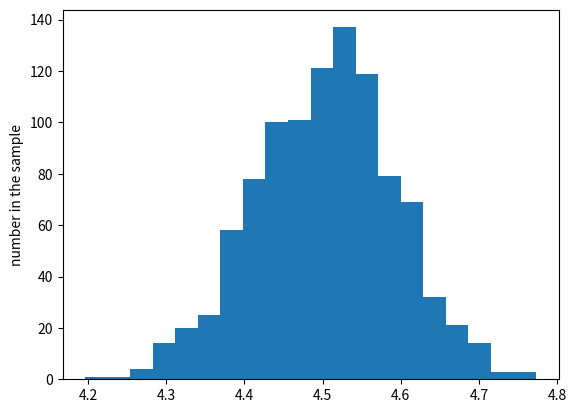

Recreate this plot in Python.
import random as rand
import numpy as np
import matplotlib.pyplot as plt
import math


N=1000
y=np.array([0. for i in range(1000)])

for num in range(1000):
    data=np.array([[rand.randint(0,9) for i in range(N)]])
    y[num]=np.mean(data)

n,bins,patches=plt.hist(y,bins=20)

ave=np.mean(n)
print(ave)

sigma=np.std(n)/(N**1/2)
print(sigma)

plt.ylabel("number in the sample")
plt.show()